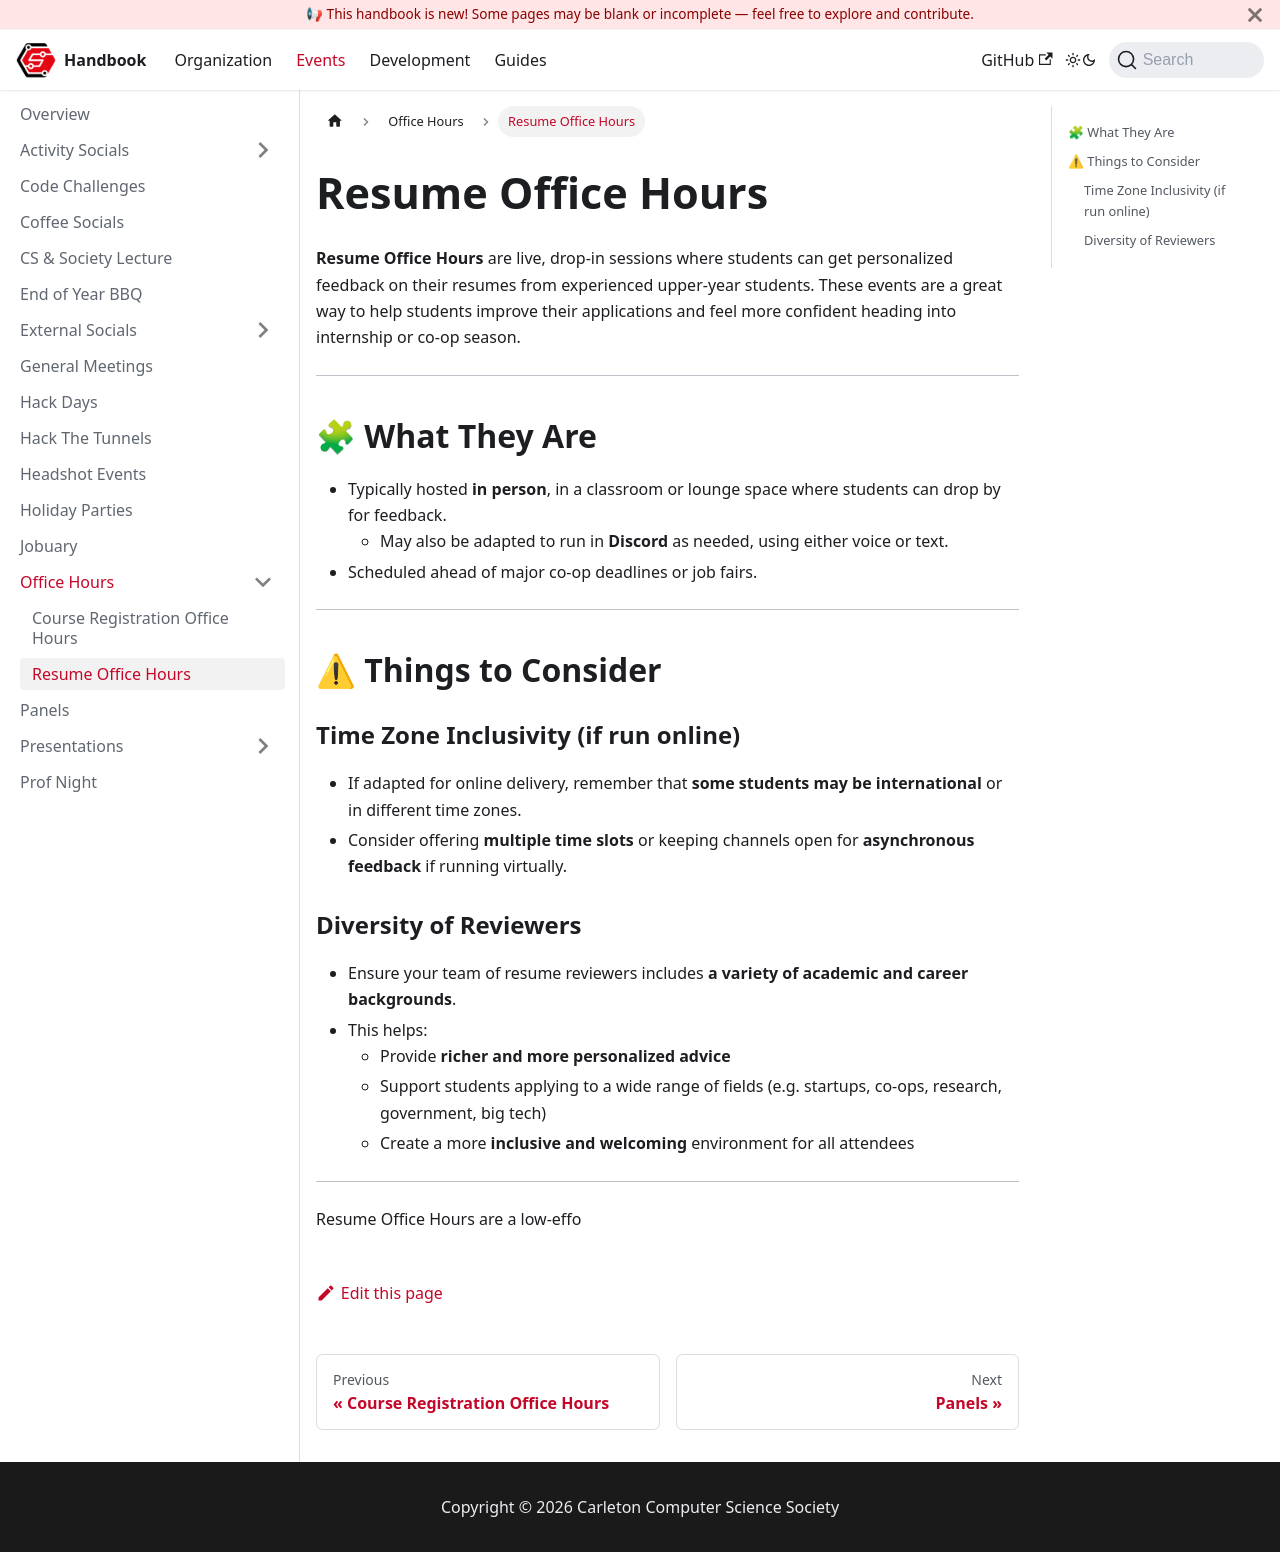

repository: CarletonComputerScienceSociety/handbook · page: docs/events/office-hours/resume-review-office-hours/index.html · generator: docusaurus

# Resume Office Hours

**Resume Office Hours** are live, drop-in sessions where students can get personalized feedback on their resumes from experienced upper-year students. These events are a great way to help students improve their applications and feel more confident heading into internship or co-op season.

---

## 🧩 What They Are

- Typically hosted **in person**, in a classroom or lounge space where students can drop by for feedback.
  - May also be adapted to run in **Discord** as needed, using either voice or text.
- Scheduled ahead of major co-op deadlines or job fairs.

---

## ⚠ Things to Consider

### Time Zone Inclusivity (if run online)

- If adapted for online delivery, remember that **some students may be international** or in different time zones.
- Consider offering **multiple time slots** or keeping channels open for **asynchronous feedback** if running virtually.

### Diversity of Reviewers

- Ensure your team of resume reviewers includes **a variety of academic and career backgrounds**.
- This helps:
  - Provide **richer and more personalized advice**
  - Support students applying to a wide range of fields (e.g. startups, co-ops, research, government, big tech)
  - Create a more **inclusive and welcoming** environment for all attendees

---

Resume Office Hours are a low-effo
